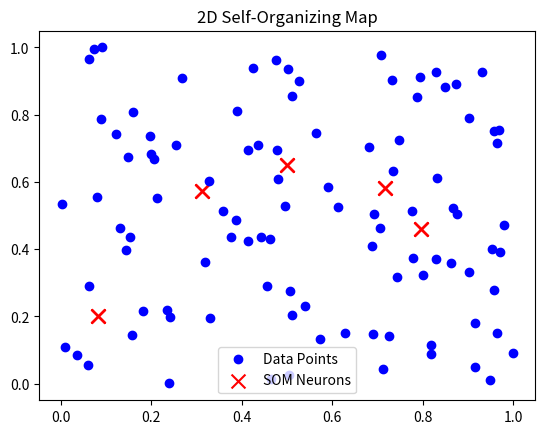

This figure's Python source:
import numpy as np
import matplotlib.pyplot as plt

class SOM:
    def __init__(self, input_size, output_size, learning_rate=0.1, sigma=1.0):
        """
        Initialize the Self-Organizing Map (SOM).

        Parameters:
        - input_size: Number of features in the input data.
        - output_size: Tuple representing the grid size of the SOM (e.g., (5, 5) for a 5x5 grid).
        - learning_rate: Learning rate for updating the weights.
        - sigma: Standard deviation of the neighborhood function.
        """
        self.input_size = input_size
        self.output_size = output_size
        self.learning_rate = learning_rate
        self.sigma = sigma

        # Initialize weights randomly
        self.weights = np.random.rand(output_size[0], output_size[1], input_size)

    def find_best_match(self, input_vector):
        """
        Find the Best Matching Unit (BMU) in the SOM for a given input vector.

        Parameters:
        - input_vector: Input vector to find the BMU for.

        Returns:
        - bmu_indices: Indices of the BMU in the SOM grid.
        """
        # Calculate distances between input vector and SOM neurons' weights
        distances = np.linalg.norm(self.weights - input_vector, axis=2)
        # Find indices of the neuron with the closest weight
        bmu_indices = np.unravel_index(np.argmin(distances, axis=None), distances.shape)
        return bmu_indices

    def update_weights(self, input_vector, bmu_indices, iteration):
        """
        Update the weights of the SOM neurons based on the input vector and learning rate.

        Parameters:
        - input_vector: Input vector used for updating weights.
        - bmu_indices: Indices of the Best Matching Unit.
        - iteration: Current iteration/epoch of training.
        """
        # Calculate the influence of each neuron in the neighborhood
        influence = np.exp(-((np.arange(self.output_size[0]) - bmu_indices[0])**2 +
                             (np.arange(self.output_size[1]) - bmu_indices[1])**2) / (2 * (self.sigma**2)))
        # Update the weights of neighboring neurons
        learning_rate = self.learning_rate * np.exp(-iteration / 1000)
        delta_weights = learning_rate * influence[:, np.newaxis, np.newaxis] * (input_vector - self.weights)
        self.weights += delta_weights

    def train(self, data, epochs):
        """
        Train the SOM on the input data.

        Parameters:
        - data: Input data for training.
        - epochs: Number of training epochs.
        """
        for epoch in range(epochs):
            for i in range(data.shape[0]):
                input_vector = data[i, :]
                bmu_indices = self.find_best_match(input_vector)
                self.update_weights(input_vector, bmu_indices, epoch)

    def visualize(self, data):
        """
        Visualize the trained SOM and input data.

        Parameters:
        - data: Input data for visualization.
        """
        # Visualize the SOM and data
        plt.plot(data[:, 0], data[:, 1], 'bo', label='Data Points')
        plt.scatter(self.weights[:, :, 0], self.weights[:, :, 1], marker='x', s=100, c='r', label='SOM Neurons')
        plt.legend()
        plt.title('2D Self-Organizing Map')
        plt.show()

# Example Usage:
# Generate random 2D data for demonstration
data_points = np.random.rand(100, 2)

# Create and train a 2D SOM
input_size = data_points.shape[1]
output_size = (5, 5)  # 5x5 grid of neurons
som = SOM(input_size, output_size)
som.train(data_points, epochs=1000)

# Visualize the SOM and data
som.visualize(data_points)
